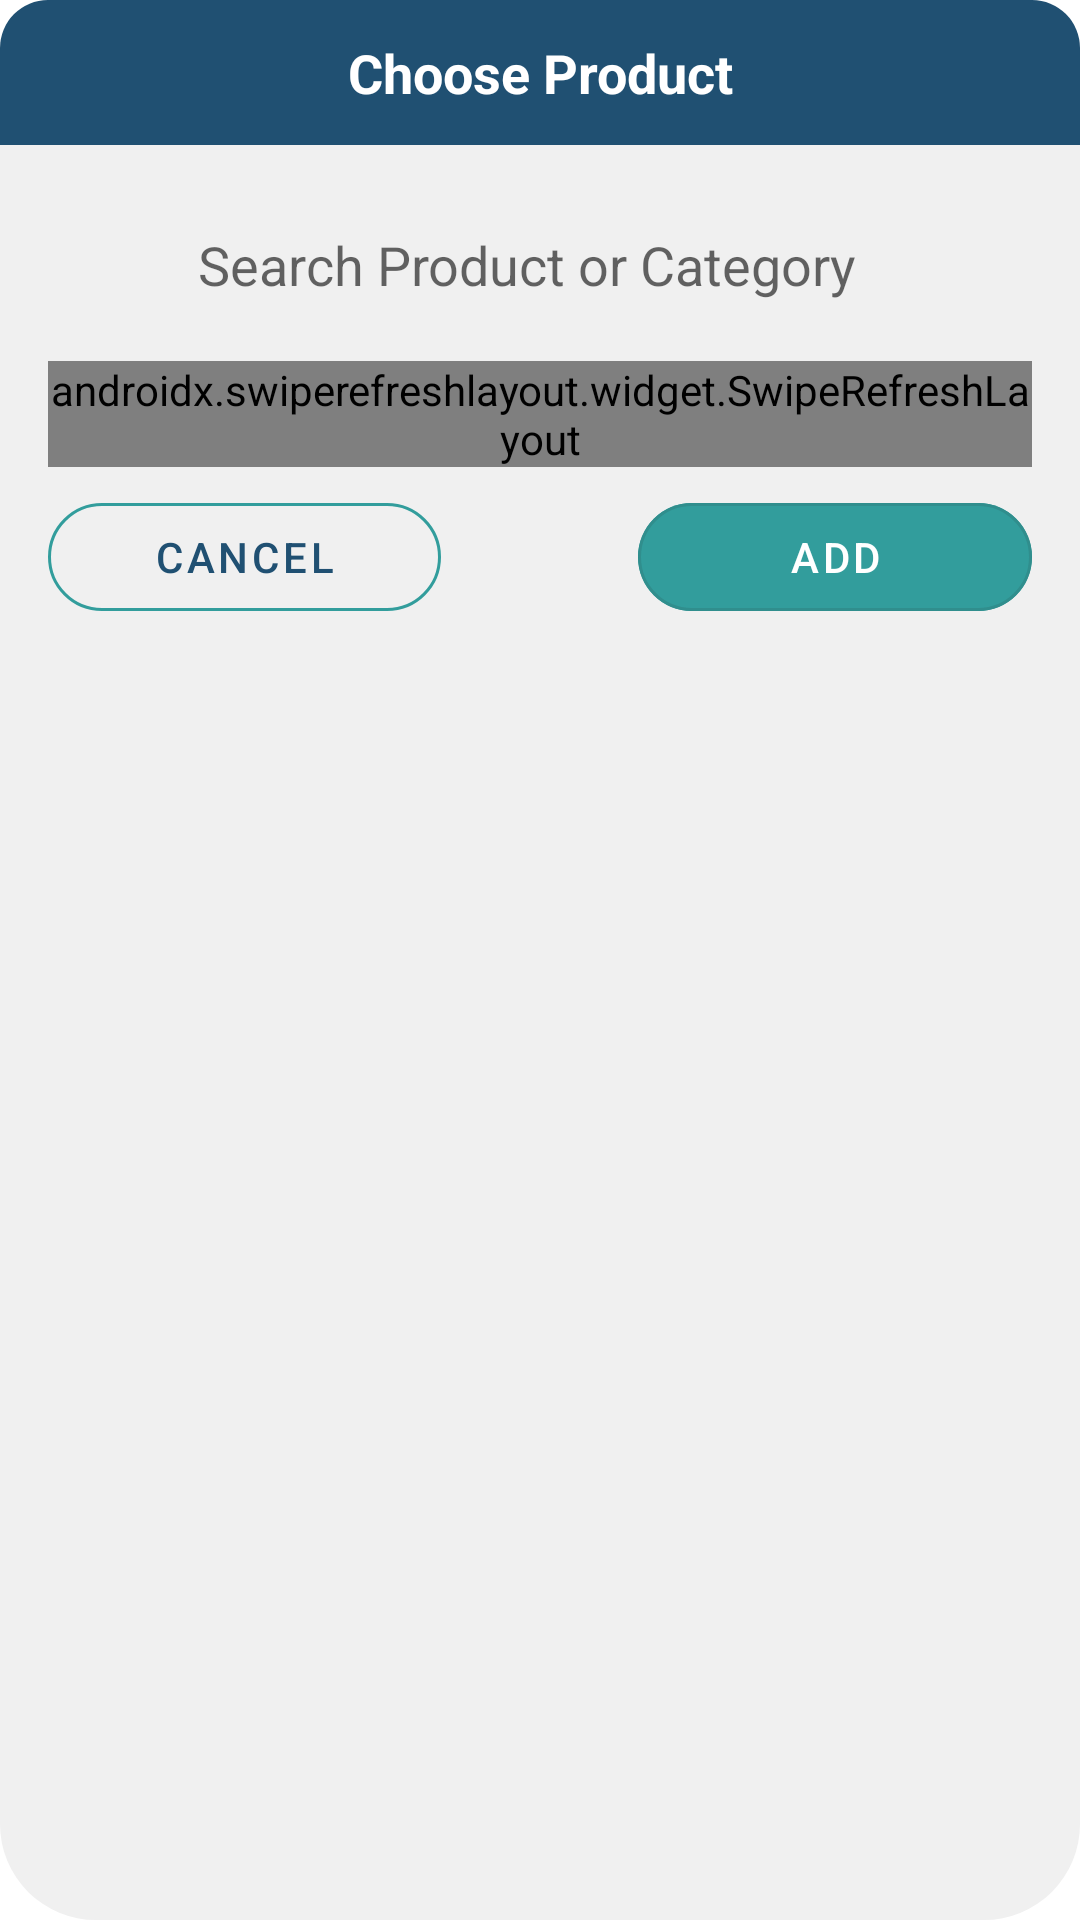

Reconstruct the res/layout file that produces this screen, plus the resources it refers to.
<!-- AndroidManifest.xml: application theme Theme.Omsetku -->
<!-- res/layout/popup_choose_product.xml -->
<?xml version="1.0" encoding="utf-8"?>
<LinearLayout xmlns:android="http://schemas.android.com/apk/res/android"
    android:layout_width="match_parent"
    android:layout_height="wrap_content"
    xmlns:app="http://schemas.android.com/apk/res-auto"
    android:orientation="vertical"
    android:paddingBottom="16dp"

    android:background="@drawable/backgroundlightsecondary_rounded1">
    <RelativeLayout
        android:layout_width="match_parent"
        android:layout_height="wrap_content"
        android:paddingVertical="12dp"
        android:layout_marginBottom="16dp"
        android:background="@drawable/color1_rounded1_top">

    <TextView
        android:layout_width="match_parent"
        android:layout_height="wrap_content"
        android:gravity="center_horizontal"
        android:text="Choose Product"
        android:textSize="18sp"
        android:textStyle="bold"
        android:textColor="@color/white"/>
    </RelativeLayout>

    <LinearLayout
        android:layout_width="match_parent"
        android:layout_height="wrap_content"
        android:orientation="vertical"
        android:paddingHorizontal="16dp">
        <RelativeLayout
            android:layout_width="match_parent"
            android:layout_height="wrap_content"
            android:paddingVertical="8dp"
            android:paddingStart="10dp"
            android:paddingEnd="22dp"
            android:layout_marginBottom="8dp"
            android:background="@drawable/white_rounded1">
            <ImageView
                android:layout_width="32dp"
                android:layout_height="32dp"
                android:src="@drawable/search_24px"/>
            <EditText
                android:id="@+id/input_search"
                android:layout_marginStart="40dp"
                android:layout_width="match_parent"
                android:layout_height="32dp"
                android:background="@android:color/transparent"
                android:hint="Search Product or Category"
                android:layout_centerVertical="true"
                android:inputType="text"
                android:maxLines="1" />
        </RelativeLayout>

        <androidx.swiperefreshlayout.widget.SwipeRefreshLayout
            android:id="@+id/swipe_refresh_layout"
            android:layout_width="match_parent"
            android:layout_height="0dp"
            android:layout_weight="1"
            android:layout_marginBottom="6dp">
            <LinearLayout
                android:layout_width="match_parent"
                android:layout_height="match_parent"
                android:orientation="vertical">
                <ProgressBar
                    android:id="@+id/progress_bar"
                    android:layout_width="wrap_content"
                    android:layout_height="wrap_content"
                    android:layout_gravity="center_horizontal"
                    android:visibility="gone" />

                <androidx.recyclerview.widget.RecyclerView
                    android:id="@+id/rv_choose_product_list"
                    android:layout_width="match_parent"
                    android:layout_height="match_parent" />
            </LinearLayout>
        </androidx.swiperefreshlayout.widget.SwipeRefreshLayout>

        <LinearLayout
            android:layout_width="match_parent"
            android:layout_height="wrap_content"
            android:orientation="horizontal">

            <com.google.android.material.button.MaterialButton
                android:id="@+id/btn_cancel"
                android:layout_width="0dp"
                android:layout_height="wrap_content"
                android:layout_weight="1"
                style="@style/Widget.MaterialComponents.Button.OutlinedButton"
                app:cornerRadius="32dp"
                android:backgroundTint="@color/pressed_transparent_to_color2_effect"
                android:textColor="@color/pressed_color2_to_secondaryvariant_effect"
                app:rippleColor="@color/ripple_effect_default"
                app:strokeColor="@color/color2"
                android:text="Cancel" />

            <View
                android:layout_width="0dp"
                android:layout_height="0dp"
                android:layout_weight="0.5" />

            <com.google.android.material.button.MaterialButton
                android:id="@+id/btn_add"
                android:layout_width="0dp"
                android:layout_height="wrap_content"
                android:layout_weight="1"
                style="@style/Widget.MaterialComponents.Button.OutlinedButton"
                app:cornerRadius="32dp"
                android:backgroundTint="@color/color2"
                android:textColor="@color/white"
                app:rippleColor="@color/ripple_effect_default"
                android:text="Add" />
        </LinearLayout>
    </LinearLayout>
</LinearLayout>
<!-- resources referenced by this layout -->
<resources>
  <color name="color2">#329D9C</color>
  <color name="white">#FFFFFF</color>
  <!-- drawable backgroundlightsecondary_rounded1 (drawable) -->
  <?xml version="1.0" encoding="utf-8"?>
  <shape xmlns:android="http://schemas.android.com/apk/res/android"
      android:shape="rectangle">
      <solid android:color="@color/background_light_secondary"/>
      <corners android:radius="32dp"/>
  </shape>
  <!-- drawable color1_rounded1_top (drawable) -->
  <?xml version="1.0" encoding="utf-8"?>
  <shape xmlns:android="http://schemas.android.com/apk/res/android"
      android:shape="rectangle">
      <solid android:color="@color/color1"/>
      <corners android:topLeftRadius="16dp" android:topRightRadius="16dp"/>
  </shape>
  <style name="Theme.Omsetku" parent="Theme.MaterialComponents.Light.NoActionBar">
          
          <item name="colorPrimary">@color/primary</item>
          <item name="colorPrimaryVariant">@color/primary_variant</item>
          <item name="colorOnPrimary">@color/white</item>
  
          
          <item name="colorSecondary">@color/secondary</item>
          <item name="colorSecondaryVariant">@color/secondary_variant</item>
          <item name="colorOnSecondary">@color/white</item>
  
          
          <item name="colorTertiary">@color/tertiary</item>
          <item name="colorOnTertiary">@color/white</item>
  
          
          <item name="android:statusBarColor">@color/status_bar_light</item>
          <item name="android:navigationBarColor">@color/white</item>
  
          
          <item name="android:colorBackground">@color/background_light</item>
          <item name="colorSurface">@color/surface_light</item>
          <item name="colorOnBackground">@color/text_primary_light</item>
          <item name="colorOnSurface">@color/text_primary_light</item>
  
          
          <item name="android:textColorPrimary">@color/text_primary_light</item>
          <item name="android:textColorSecondary">@color/text_secondary_light</item>
  
          
          <item name="colorControlNormal">@color/color1</item>
          <item name="colorControlActivated">@color/color2</item>
  
          
          <item name="colorError">@color/error</item>
          <item name="colorOnError">@color/white</item>
  
          
          <item name="elevationOverlayEnabled">false</item>
          <item name="android:windowLightStatusBar">false</item>
      </style>
  <color name="background_light_secondary">#F0F0F0</color>
  <color name="color1">#205072</color>
  <color name="primary">#205072</color>
  <color name="primary_variant">#163850</color>
  <color name="secondary">#329D9C</color>
  <color name="secondary_variant">#236e6d</color>
  <color name="tertiary">#56C596</color>
  <color name="status_bar_light">#173F57</color>
  <color name="background_light">#FFFFFF</color>
  <color name="surface_light">#FFFFFF</color>
  <color name="text_primary_light">#212121</color>
  <color name="text_secondary_light">#757575</color>
  <color name="error">#B00020</color>
</resources>
